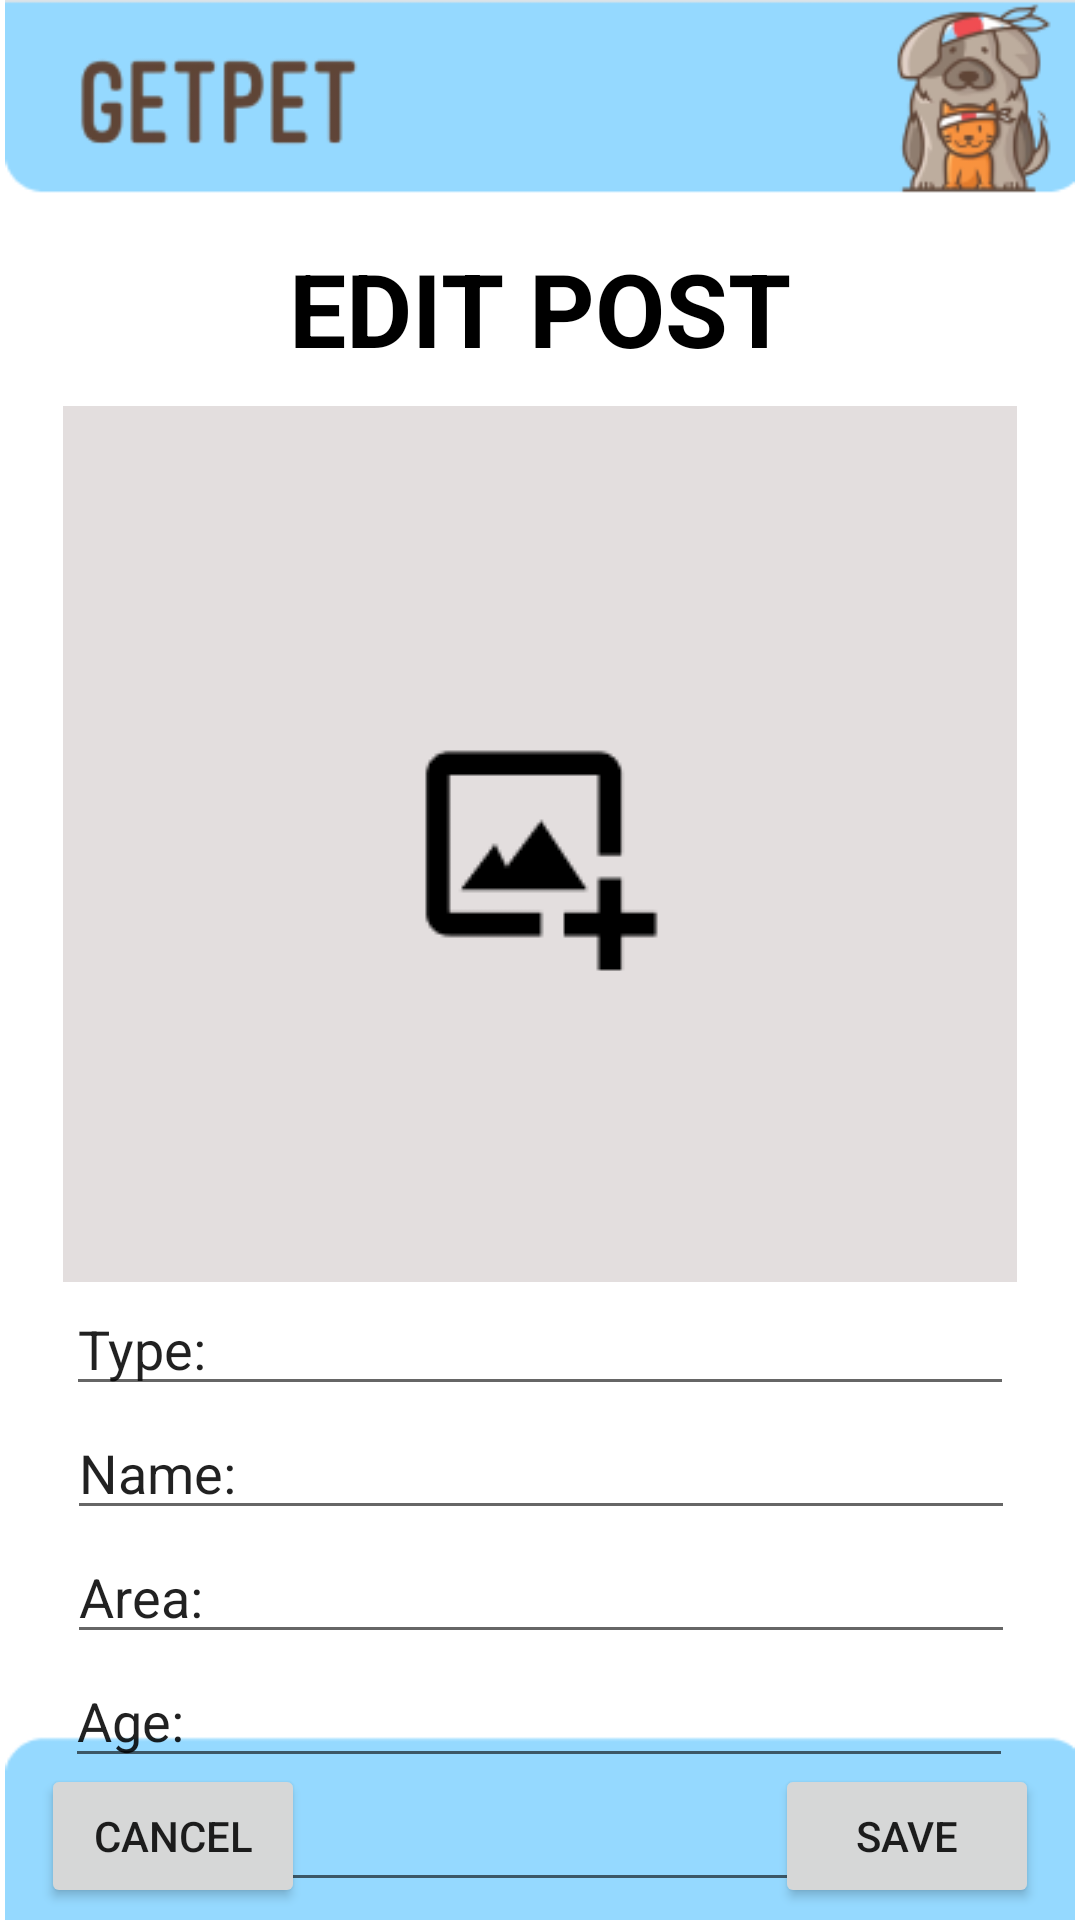

Here is an Android app screen rendered from its layout file. Give the layout XML and the strings, colors and styles it references.
<!-- AndroidManifest.xml: application theme Theme.GetPet -->
<!-- res/layout/fragment_edit_post_.xml -->
<?xml version="1.0" encoding="utf-8"?>
<FrameLayout xmlns:android="http://schemas.android.com/apk/res/android"
    xmlns:app="http://schemas.android.com/apk/res-auto"
    xmlns:tools="http://schemas.android.com/tools"
    android:layout_width="match_parent"
    android:layout_height="match_parent"
    tools:context=".editPost_Fragment">

    


    <androidx.constraintlayout.widget.ConstraintLayout
        android:layout_width="match_parent"
        android:layout_height="match_parent">

        <ImageView
            android:id="@+id/addPost_btn"
            android:layout_width="wrap_content"
            android:layout_height="wrap_content"
            android:src="@drawable/page"
            app:layout_constraintBottom_toBottomOf="parent"
            app:layout_constraintEnd_toEndOf="parent"
            app:layout_constraintHorizontal_bias="1.0"
            app:layout_constraintStart_toStartOf="parent"
            app:layout_constraintTop_toTopOf="parent"
            app:layout_constraintVertical_bias="1.0" />

        <EditText
            android:id="@+id/type"
            android:layout_width="316dp"
            android:layout_height="wrap_content"
            android:layout_alignParentStart="true"
            android:layout_alignParentEnd="true"
            android:layout_alignParentBottom="true"
            android:inputType="text"
            android:text="Type:"
            app:layout_constraintEnd_toEndOf="parent"
            app:layout_constraintStart_toStartOf="parent"
            app:layout_constraintTop_toBottomOf="@+id/takeImage">

        </EditText>

        <ImageButton
            android:id="@+id/takeImage"
            android:layout_width="318dp"
            android:layout_height="292dp"
            android:layout_marginTop="10dp"
            android:src="@drawable/addp"
            app:layout_constraintEnd_toEndOf="parent"
            app:layout_constraintStart_toStartOf="parent"
            app:layout_constraintTop_toBottomOf="@+id/text_EditPost" />

        <EditText
            android:id="@+id/Name"
            android:layout_width="316dp"
            android:layout_height="wrap_content"
            android:layout_alignParentStart="true"
            android:layout_alignParentEnd="true"
            android:layout_alignParentBottom="true"
            android:inputType="text"
            android:text="Name:"
            app:layout_constraintEnd_toEndOf="parent"
            app:layout_constraintHorizontal_bias="0.505"
            app:layout_constraintStart_toStartOf="parent"
            app:layout_constraintTop_toBottomOf="@+id/type">

        </EditText>

        <EditText
            android:id="@+id/age"
            android:layout_width="316dp"
            android:layout_height="wrap_content"
            android:layout_alignParentStart="true"
            android:layout_alignParentEnd="true"
            android:layout_alignParentBottom="true"
            android:inputType="number"
            android:text="Age:"
            app:layout_constraintEnd_toEndOf="parent"
            app:layout_constraintHorizontal_bias="0.494"
            app:layout_constraintStart_toStartOf="parent"
            app:layout_constraintTop_toBottomOf="@+id/area">

        </EditText>

        <EditText
            android:id="@+id/contact"
            android:layout_width="316dp"
            android:layout_height="wrap_content"
            android:layout_alignParentStart="true"
            android:layout_alignParentEnd="true"
            android:layout_alignParentBottom="true"
            android:inputType="phone"
            android:text="Contact:"
            app:layout_constraintEnd_toEndOf="parent"
            app:layout_constraintHorizontal_bias="0.515"
            app:layout_constraintStart_toStartOf="parent"
            app:layout_constraintTop_toBottomOf="@+id/age">

        </EditText>

        <EditText
            android:id="@+id/area"
            android:layout_width="316dp"
            android:layout_height="wrap_content"
            android:layout_alignParentStart="true"
            android:layout_alignParentEnd="true"
            android:layout_alignParentBottom="true"
            android:inputType="text"
            android:text="Area:"
            app:layout_constraintEnd_toEndOf="parent"
            app:layout_constraintHorizontal_bias="0.505"
            app:layout_constraintStart_toStartOf="parent"
            app:layout_constraintTop_toBottomOf="@+id/Name">

        </EditText>

        <Button
            android:id="@+id/cancel_btn"
            android:layout_width="wrap_content"
            android:layout_height="wrap_content"
            android:layout_marginBottom="4dp"
            android:text="cancel"
            app:layout_constraintBottom_toBottomOf="parent"
            app:layout_constraintEnd_toEndOf="parent"
            app:layout_constraintHorizontal_bias="0.05"
            app:layout_constraintStart_toStartOf="parent" />

        <Button
            android:id="@+id/save_btn"
            android:layout_width="wrap_content"
            android:layout_height="wrap_content"
            android:layout_marginBottom="4dp"
            android:text="save"
            app:layout_constraintBottom_toBottomOf="parent"
            app:layout_constraintEnd_toEndOf="parent"
            app:layout_constraintHorizontal_bias="0.95"
            app:layout_constraintStart_toStartOf="parent" />
        <TextView
            android:id="@+id/text_EditPost"
            android:layout_width="wrap_content"
            android:layout_height="wrap_content"
            android:layout_marginTop="80dp"
            android:text="EDIT POST"
            android:textColor="#000000"
            android:textSize="34sp"
            android:textStyle="bold"
            app:layout_constraintEnd_toEndOf="parent"
            app:layout_constraintStart_toStartOf="parent"
            app:layout_constraintTop_toTopOf="parent" />
    </androidx.constraintlayout.widget.ConstraintLayout>
</FrameLayout>
<!-- resources referenced by this layout -->
<resources>
  <!-- drawable addp: png bitmap (drawable-v24, 2337 bytes) -->
  <!-- drawable page: png bitmap (drawable-v24, 19478 bytes) -->
  <style name="Theme.GetPet" parent="Theme.MaterialComponents.DayNight.DarkActionBar">
          
          <item name="colorPrimary">#95D9FF</item>
          <item name="colorPrimaryVariant">@color/grey</item>
          <item name="colorOnPrimary">@color/white</item>
          
          <item name="colorSecondary">@color/teal_200</item>
          <item name="colorSecondaryVariant">@color/teal_700</item>
          <item name="colorOnSecondary">@color/black</item>
          
          <item name="android:statusBarColor" tools:targetApi="l">?attr/colorPrimaryVariant</item>
          
      </style>
  <color name="grey">#C0C0C0</color>
  <color name="white">#FFFFFFFF</color>
  <color name="teal_200">#FF03DAC5</color>
  <color name="teal_700">#FF018786</color>
  <color name="black">#FF000000</color>
</resources>
